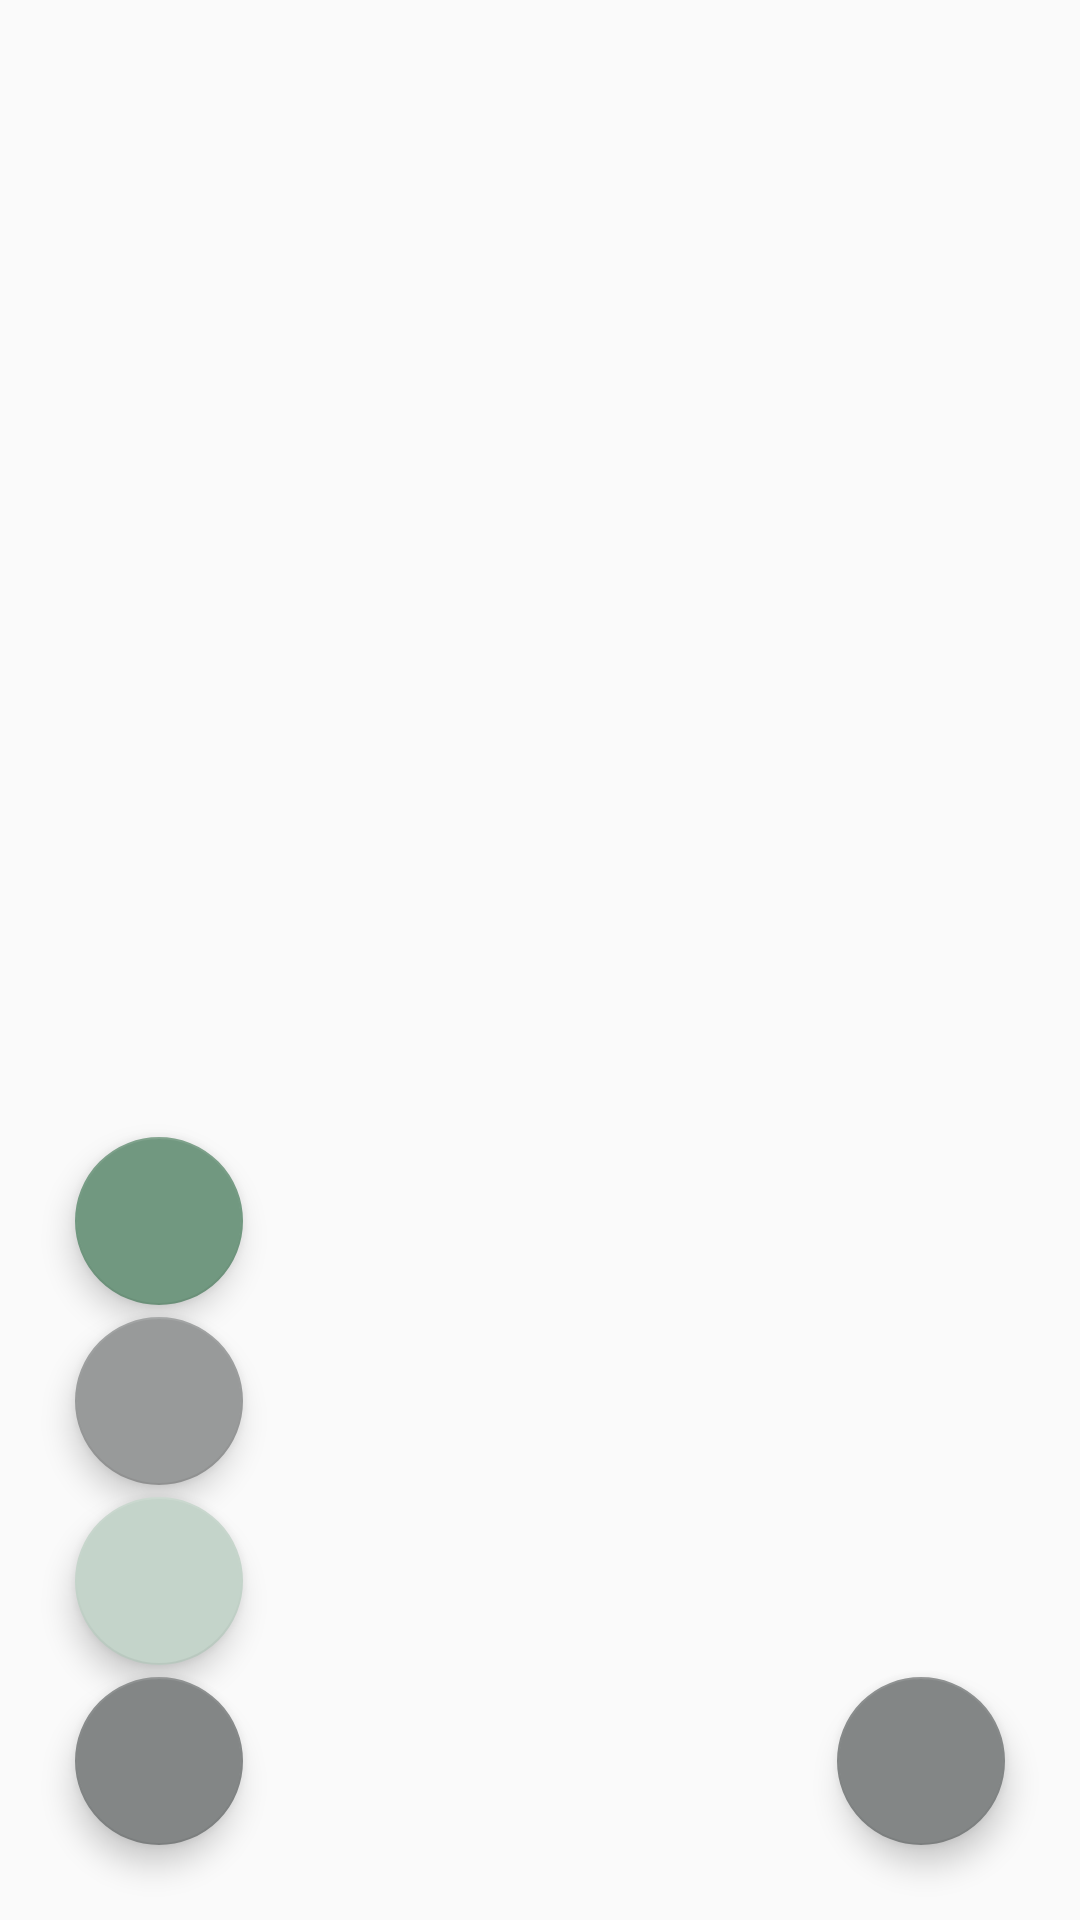

Here is an Android app screen rendered from its layout file. Give the layout XML and the strings, colors and styles it references.
<!-- AndroidManifest.xml: application theme Theme.HairNote -->
<!-- res/layout/activity_main.xml -->
<?xml version="1.0" encoding="utf-8"?>
<androidx.drawerlayout.widget.DrawerLayout
    xmlns:android="http://schemas.android.com/apk/res/android"
    xmlns:app="http://schemas.android.com/apk/res-auto"
    xmlns:tools="http://schemas.android.com/tools"
    android:layout_width="match_parent"
    android:layout_height="match_parent"
    android:id="@+id/drawer_layout"
    tools:context=".MainActivity">

    <RelativeLayout
        android:layout_width="match_parent"
        android:layout_height="match_parent"
        android:orientation="vertical">

        <androidx.recyclerview.widget.RecyclerView
            android:id="@+id/washesRecView"
            android:layout_width="match_parent"
            android:layout_height="match_parent"
            android:padding="10dp" />

        <com.google.android.material.floatingactionbutton.FloatingActionButton
            android:id="@+id/btnAddWashMain"
            android:layout_width="wrap_content"
            android:layout_height="wrap_content"
            android:layout_alignParentRight="true"
            android:layout_alignParentBottom="true"
            android:layout_marginStart="25dp"
            android:layout_marginTop="25dp"
            android:layout_marginEnd="25dp"
            android:layout_marginBottom="25dp"
            app:backgroundTint="@color/col5"
            app:srcCompat="@drawable/ic_add" />

        <com.google.android.material.floatingactionbutton.FloatingActionButton
            android:id="@+id/btnGoToMap"
            android:layout_width="wrap_content"
            android:layout_height="wrap_content"
            android:layout_alignParentLeft="true"
            android:layout_alignParentBottom="true"
            android:layout_marginStart="25dp"
            android:layout_marginTop="25dp"
            android:layout_marginEnd="25dp"
            android:layout_marginBottom="25dp"
            app:backgroundTint="@color/col5"
            app:srcCompat="@drawable/ic_add" />

        <com.google.android.material.floatingactionbutton.FloatingActionButton
            android:id="@+id/btnGoToMap2"
            android:layout_width="wrap_content"
            android:layout_height="wrap_content"
            android:layout_alignParentLeft="true"
            android:layout_alignParentBottom="true"
            android:layout_marginStart="25dp"
            android:layout_marginTop="25dp"
            android:layout_marginEnd="25dp"
            android:layout_marginBottom="85dp"
            app:backgroundTint="@color/col2"
            app:srcCompat="@drawable/ic_add" />

        <com.google.android.material.floatingactionbutton.FloatingActionButton
            android:id="@+id/btnGoToMap3"
            android:layout_width="wrap_content"
            android:layout_height="wrap_content"
            android:layout_alignParentLeft="true"
            android:layout_alignParentBottom="true"
            android:layout_marginStart="25dp"
            android:layout_marginTop="25dp"
            android:layout_marginEnd="25dp"
            android:layout_marginBottom="145dp"
            app:backgroundTint="@color/col7"
            app:srcCompat="@drawable/ic_add" />

        <com.google.android.material.floatingactionbutton.FloatingActionButton
            android:id="@+id/btnGoToMap4"
            android:layout_width="wrap_content"
            android:layout_height="wrap_content"
            android:layout_alignParentLeft="true"
            android:layout_alignParentBottom="true"
            android:layout_marginStart="25dp"
            android:layout_marginTop="25dp"
            android:layout_marginEnd="25dp"
            android:layout_marginBottom="205dp"
            app:backgroundTint="@color/col1"
            app:srcCompat="@drawable/ic_add" />

    </RelativeLayout>

    <RelativeLayout
        android:layout_width="300dp"
        android:layout_height="match_parent"
        android:layout_gravity="start"
        android:background="@color/col3">

        <include layout="@layout/main_nav_drawer" />

    </RelativeLayout>

</androidx.drawerlayout.widget.DrawerLayout>
<!-- res/layout/main_nav_drawer.xml (included above) -->
<?xml version="1.0" encoding="utf-8"?>
<LinearLayout
    xmlns:android="http://schemas.android.com/apk/res/android"
    android:layout_width="match_parent"
    android:layout_height="match_parent"
    android:orientation="vertical">

    <ImageView
        android:layout_width="match_parent"
        android:layout_height="120dp"
        android:layout_margin="16dp"
        android:onClick="ClickLogo"
        android:src="@drawable/ic_logo_demo"/>

    <TextView
        android:layout_width="match_parent"
        android:layout_height="wrap_content"
        android:text="Lorem Ipsum"
        android:textSize="20sp"
        android:textStyle="bold"
        android:textAlignment="center"
        android:textColor="#636363"/>

    <View
        android:layout_width="match_parent"
        android:layout_height="1dp"
        android:layout_marginTop="16dp"
        android:layout_marginBottom="16dp"
        android:background="#636363"/>

    <LinearLayout
        android:layout_width="match_parent"
        android:layout_height="wrap_content"
        android:orientation="horizontal"
        android:gravity="center_vertical"
        android:onClick="ClickWash">

        <TextView
            android:layout_width="0dp"
            android:layout_height="wrap_content"
            android:layout_weight="1"
            android:text="Mycia"
            android:padding="12dp"
            android:layout_marginStart="16dp"/>

        

    </LinearLayout>

    <LinearLayout
        android:layout_width="match_parent"
        android:layout_height="wrap_content"
        android:orientation="horizontal"
        android:layout_gravity="center_vertical"
        android:onClick="ClickCosmetic">

        <TextView
            android:layout_width="0dp"
            android:layout_height="wrap_content"
            android:layout_weight="1"
            android:text="Kosmetyki"
            android:padding="12dp"
            android:layout_marginStart="16dp"/>

        

    </LinearLayout>

    <LinearLayout
        android:layout_width="match_parent"
        android:layout_height="wrap_content"
        android:orientation="horizontal"
        android:layout_gravity="center_vertical"
        android:onClick="ClickIngredient">

        <TextView
            android:layout_width="0dp"
            android:layout_height="wrap_content"
            android:layout_weight="1"
            android:text="Składniki"
            android:padding="12dp"
            android:layout_marginStart="16dp"/>

        

    </LinearLayout>


</LinearLayout>
<!-- resources referenced by this layout -->
<resources>
  <color name="col1">#719880</color>
  <color name="col2">#C4D4CA</color>
  <color name="col3">#FEFEFF</color>
  <color name="col5">#838686</color>
  <color name="col7">#989A9A</color>
  <!-- drawable ic_logo_demo (drawable) -->
  <vector android:height="32dp" android:tint="#797575"
      android:viewportHeight="24" android:viewportWidth="24"
      android:width="32dp" xmlns:android="http://schemas.android.com/apk/res/android">
      <path android:fillColor="@android:color/white" android:pathData="M15.5,9.5m-1.5,0a1.5,1.5 0,1 1,3 0a1.5,1.5 0,1 1,-3 0"/>
      <path android:fillColor="@android:color/white" android:pathData="M8.5,9.5m-1.5,0a1.5,1.5 0,1 1,3 0a1.5,1.5 0,1 1,-3 0"/>
      <path android:fillColor="@android:color/white" android:pathData="M11.99,2C6.47,2 2,6.48 2,12s4.47,10 9.99,10C17.52,22 22,17.52 22,12S17.52,2 11.99,2zM12,20c-4.42,0 -8,-3.58 -8,-8s3.58,-8 8,-8 8,3.58 8,8 -3.58,8 -8,8zM7,14c0.78,2.34 2.72,4 5,4s4.22,-1.66 5,-4L7,14z"/>
  </vector>
  <style name="Theme.HairNote" parent="Theme.MaterialComponents.DayNight.DarkActionBar.Bridge">
          
          <item name="colorPrimary">@color/col1</item>
          <item name="colorPrimaryVariant">@color/col1</item>
          <item name="colorOnPrimary">@color/col3</item>
          
          <item name="colorSecondary">@color/col5</item>
          <item name="colorSecondaryVariant">@color/col4</item>
          <item name="colorOnSecondary">@color/black</item>
          
          <item name="android:statusBarColor" tools:targetApi="l">?attr/colorPrimaryVariant</item>
          
      </style>
  <color name="col4">#EBEBEB</color>
  <color name="black">#FF000000</color>
</resources>
